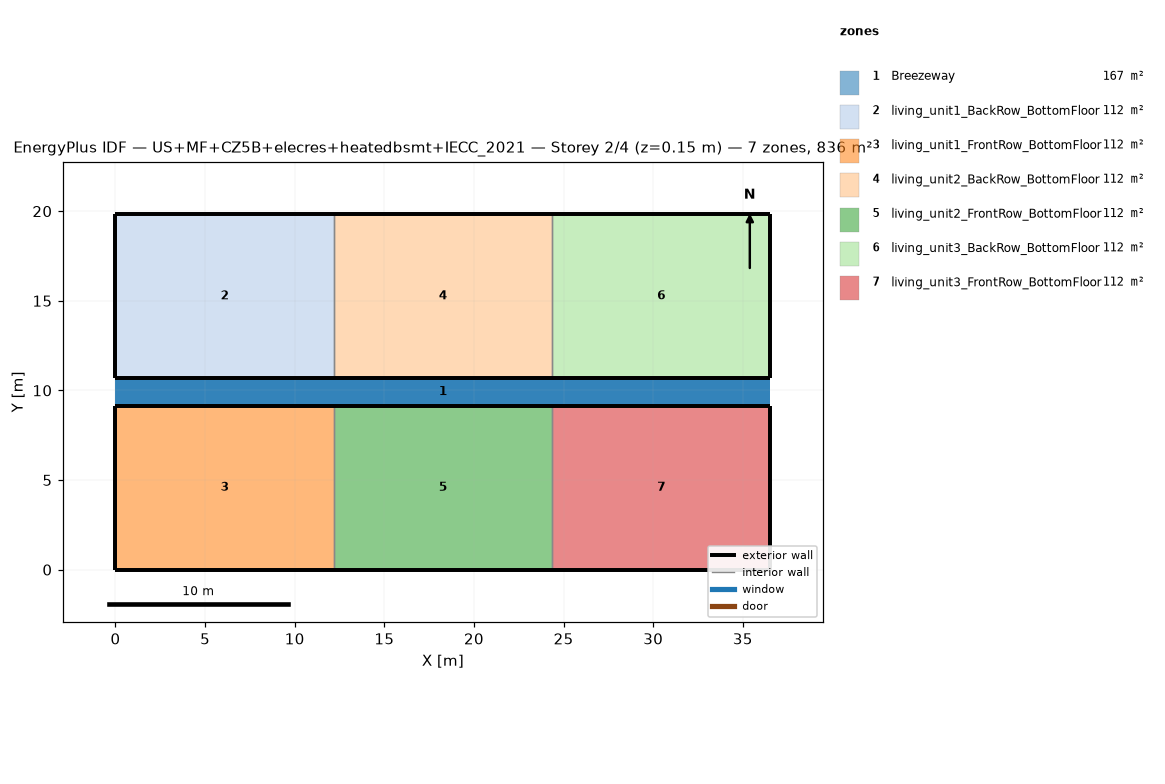
=== STOREY PLAN SPEC (per zone: floor XY polygon, exterior-wall plan segments, windows/doors) ===
zone 1: Breezeway  (167.0 m²)
  floor: (36.54, 9.16) (0.00, 9.16) (0.00, 10.68) (36.54, 10.68)
  floor: (36.54, 9.16) (0.00, 9.16) (0.00, 10.68) (36.54, 10.68)
  floor: (36.54, 9.16) (0.00, 9.16) (0.00, 10.68) (36.54, 10.68)
zone 2: living_unit1_BackRow_BottomFloor  (111.5 m²)
  floor: (12.18, 10.68) (0.00, 10.68) (0.00, 19.84) (12.18, 19.84)
  exterior wall: (0.00, 10.68) – (12.18, 10.68)  [12.2 m]
  exterior wall: (12.18, 19.84) – (0.00, 19.84)  [12.2 m]
  exterior wall: (0.00, 19.84) – (0.00, 10.68)  [9.2 m]
  interior walls: 1
zone 3: living_unit1_FrontRow_BottomFloor  (111.5 m²)
  floor: (12.18, 0.00) (0.00, 0.00) (0.00, 9.16) (12.18, 9.16)
  exterior wall: (0.00, 0.00) – (12.18, 0.00)  [12.2 m]
  exterior wall: (12.18, 9.16) – (0.00, 9.16)  [12.2 m]
  exterior wall: (0.00, 9.16) – (0.00, 0.00)  [9.2 m]
  interior walls: 1
zone 4: living_unit2_BackRow_BottomFloor  (111.5 m²)
  floor: (24.36, 10.68) (12.18, 10.68) (12.18, 19.84) (24.36, 19.84)
  exterior wall: (12.18, 10.68) – (24.36, 10.68)  [12.2 m]
  exterior wall: (24.36, 19.84) – (12.18, 19.84)  [12.2 m]
  interior walls: 2
zone 5: living_unit2_FrontRow_BottomFloor  (111.5 m²)
  floor: (24.36, 0.00) (12.18, 0.00) (12.18, 9.16) (24.36, 9.16)
  exterior wall: (12.18, 0.00) – (24.36, 0.00)  [12.2 m]
  exterior wall: (24.36, 9.16) – (12.18, 9.16)  [12.2 m]
  interior walls: 2
zone 6: living_unit3_BackRow_BottomFloor  (111.5 m²)
  floor: (36.54, 10.68) (24.36, 10.68) (24.36, 19.84) (36.54, 19.84)
  exterior wall: (24.36, 10.68) – (36.54, 10.68)  [12.2 m]
  exterior wall: (36.54, 10.68) – (36.54, 19.84)  [9.2 m]
  exterior wall: (36.54, 19.84) – (24.36, 19.84)  [12.2 m]
  interior walls: 1
zone 7: living_unit3_FrontRow_BottomFloor  (111.5 m²)
  floor: (36.54, 0.00) (24.36, 0.00) (24.36, 9.16) (36.54, 9.16)
  exterior wall: (24.36, 0.00) – (36.54, 0.00)  [12.2 m]
  exterior wall: (36.54, 0.00) – (36.54, 9.16)  [9.2 m]
  exterior wall: (36.54, 9.16) – (24.36, 9.16)  [12.2 m]
  interior walls: 1

=== DERIVED (storey summary) ===
Building: US+MF+CZ5B+elecres+heatedbsmt+IECC_2021
Storey: 2 of 4  (floor level z = 0.15 m)
Storey gross floor area: 836.2 m²
Zones on this storey: 7
  - Breezeway: floor 167.0 m²
  - living_unit1_BackRow_BottomFloor: floor 111.5 m²; exterior wall 33.5 m (86.9 m²); WWR 0.0%
  - living_unit1_FrontRow_BottomFloor: floor 111.5 m²; exterior wall 33.5 m (86.9 m²); WWR 0.0%
  - living_unit2_BackRow_BottomFloor: floor 111.5 m²; exterior wall 24.4 m (63.1 m²); WWR 0.0%
  - living_unit2_FrontRow_BottomFloor: floor 111.5 m²; exterior wall 24.4 m (63.1 m²); WWR 0.0%
  - living_unit3_BackRow_BottomFloor: floor 111.5 m²; exterior wall 33.5 m (86.9 m²); WWR 0.0%
  - living_unit3_FrontRow_BottomFloor: floor 111.5 m²; exterior wall 33.5 m (86.9 m²); WWR 0.0%
Zone adjacency (shared interzone walls):
  - living_unit1_BackRow_BottomFloor ↔ living_unit2_BackRow_BottomFloor
  - living_unit1_FrontRow_BottomFloor ↔ living_unit2_FrontRow_BottomFloor
  - living_unit2_BackRow_BottomFloor ↔ living_unit3_BackRow_BottomFloor
  - living_unit2_FrontRow_BottomFloor ↔ living_unit3_FrontRow_BottomFloor